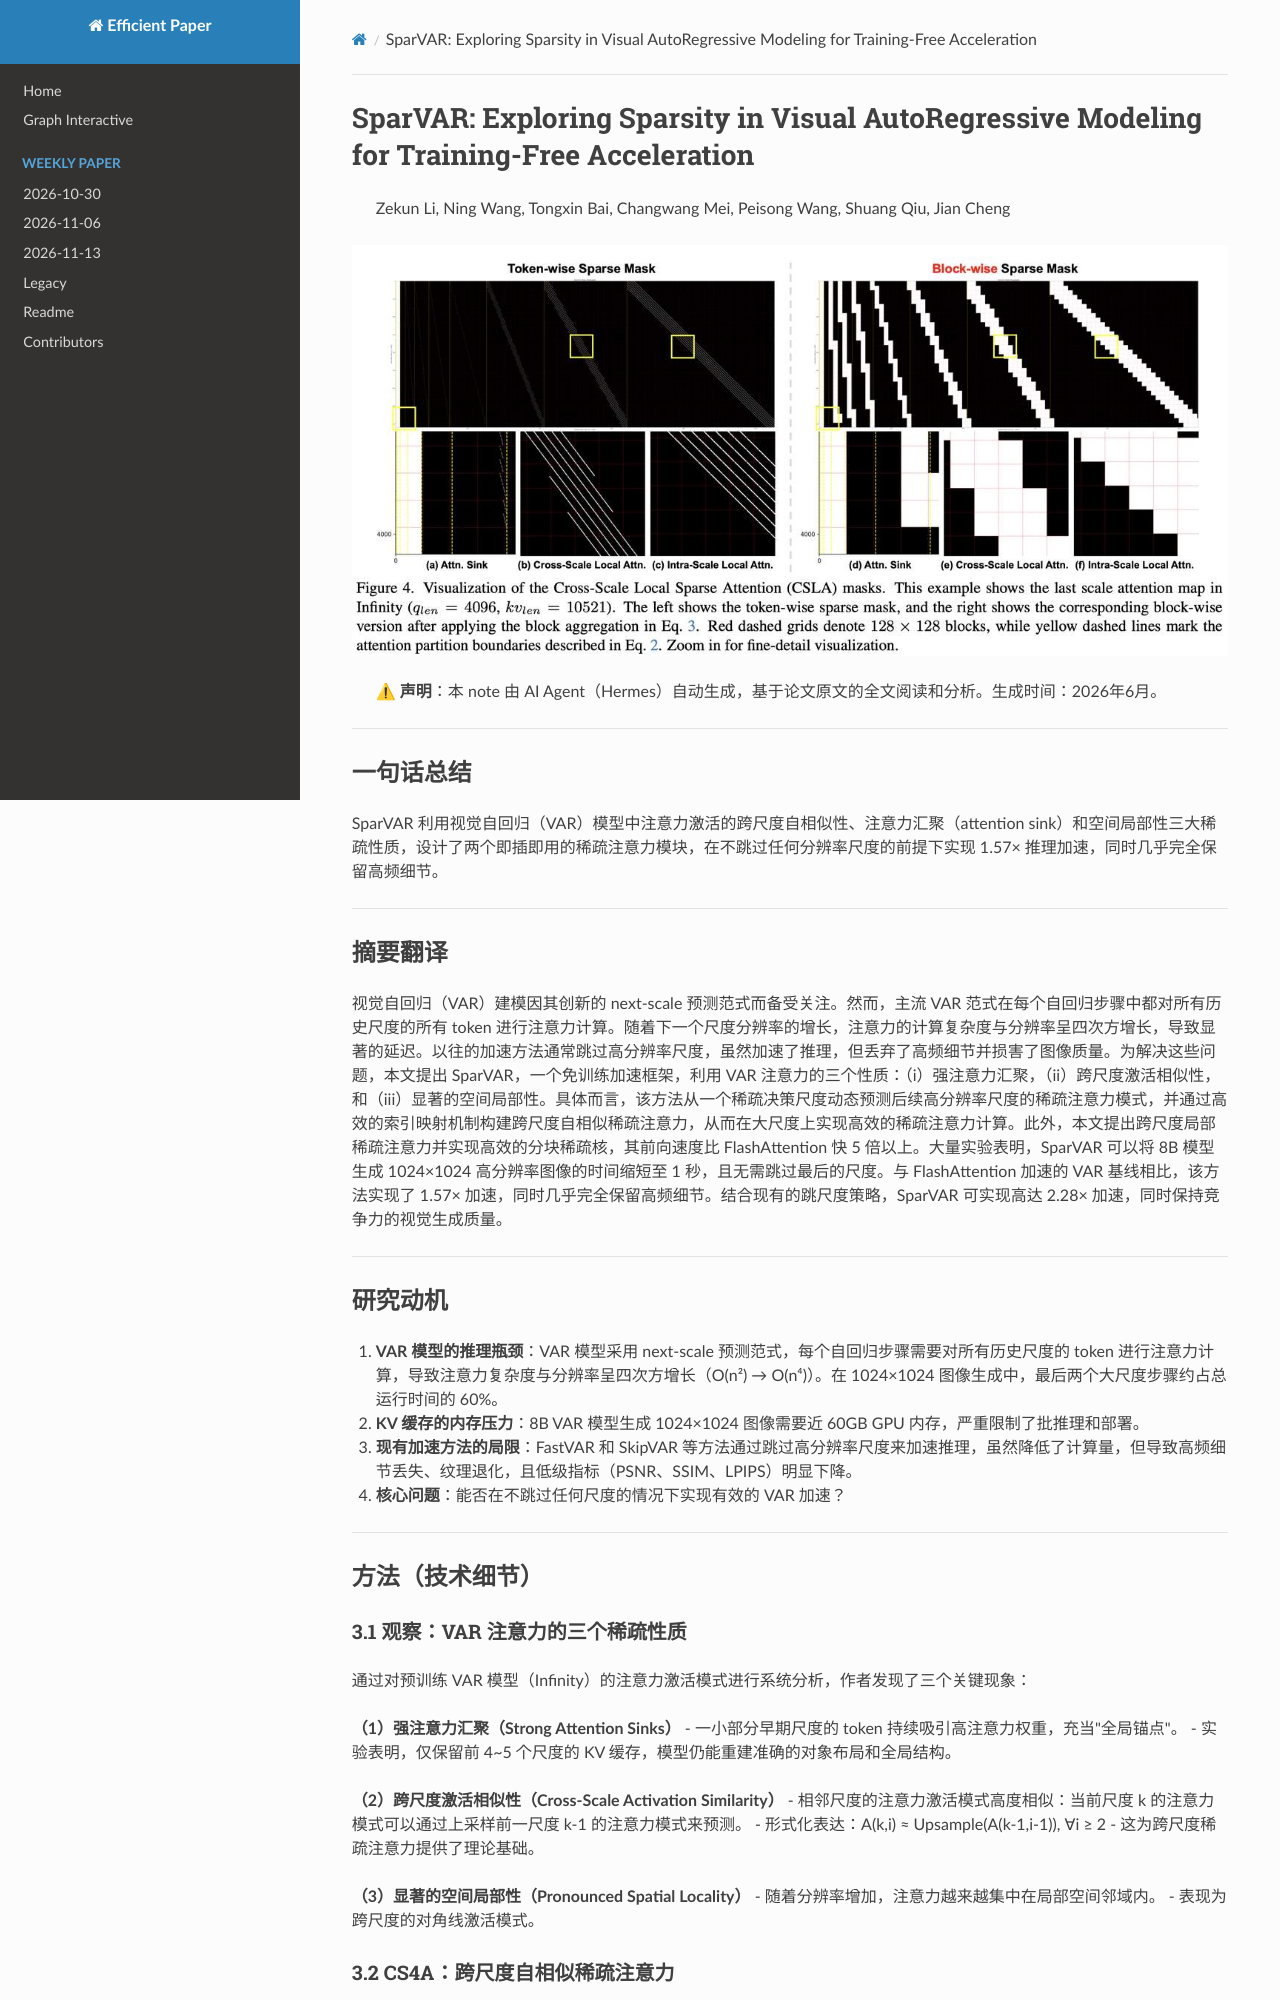

repository: hustzxd/EfficientPaper · page: notes/2026/SparVAR/note/index.html · generator: mkdocs

# SparVAR: Exploring Sparsity in Visual AutoRegressive Modeling for Training-Free Acceleration

> Zekun Li, Ning Wang, Tongxin Bai, Changwang Mei, Peisong Wang, Shuang Qiu, Jian Cheng

![111](cover.jpg)

> ⚠ **声明**：本 note 由 AI Agent（Hermes）自动生成，基于论文原文的全文阅读和分析。生成时间：2026年6月。

---

## 一句话总结

SparVAR 利用视觉自回归（VAR）模型中注意力激活的跨尺度自相似性、注意力汇聚（attention sink）和空间局部性三大稀疏性质，设计了两个即插即用的稀疏注意力模块，在不跳过任何分辨率尺度的前提下实现 1.57× 推理加速，同时几乎完全保留高频细节。

---

## 摘要翻译

视觉自回归（VAR）建模因其创新的 next-scale 预测范式而备受关注。然而，主流 VAR 范式在每个自回归步骤中都对所有历史尺度的所有 token 进行注意力计算。随着下一个尺度分辨率的增长，注意力的计算复杂度与分辨率呈四次方增长，导致显著的延迟。以往的加速方法通常跳过高分辨率尺度，虽然加速了推理，但丢弃了高频细节并损害了图像质量。为解决这些问题，本文提出 SparVAR，一个免训练加速框架，利用 VAR 注意力的三个性质：（i）强注意力汇聚，（ii）跨尺度激活相似性，和（iii）显著的空间局部性。具体而言，该方法从一个稀疏决策尺度动态预测后续高分辨率尺度的稀疏注意力模式，并通过高效的索引映射机制构建跨尺度自相似稀疏注意力，从而在大尺度上实现高效的稀疏注意力计算。此外，本文提出跨尺度局部稀疏注意力并实现高效的分块稀疏核，其前向速度比 FlashAttention 快 5 倍以上。大量实验表明，SparVAR 可以将 8B 模型生成 1024×1024 高分辨率图像的时间缩短至 1 秒，且无需跳过最后的尺度。与 FlashAttention 加速的 VAR 基线相比，该方法实现了 1.57× 加速，同时几乎完全保留高频细节。结合现有的跳尺度策略，SparVAR 可实现高达 2.28× 加速，同时保持竞争力的视觉生成质量。

---

## 研究动机

1. **VAR 模型的推理瓶颈**：VAR 模型采用 next-scale 预测范式，每个自回归步骤需要对所有历史尺度的 token 进行注意力计算，导致注意力复杂度与分辨率呈四次方增长（O(n²) → O(n⁴)）。在 1024×1024 图像生成中，最后两个大尺度步骤约占总运行时间的 60%。

2. **KV 缓存的内存压力**：8B VAR 模型生成 1024×1024 图像需要近 60GB GPU 内存，严重限制了批推理和部署。

3. **现有加速方法的局限**：FastVAR 和 SkipVAR 等方法通过跳过高分辨率尺度来加速推理，虽然降低了计算量，但导致高频细节丢失、纹理退化，且低级指标（PSNR、SSIM、LPIPS）明显下降。

4. **核心问题**：能否在不跳过任何尺度的情况下实现有效的 VAR 加速？

---

## 方法（技术细节）

### 3.1 观察：VAR 注意力的三个稀疏性质

通过对预训练 VAR 模型（Infinity）的注意力激活模式进行系统分析，作者发现了三个关键现象：

**（1）强注意力汇聚（Strong Attention Sinks）**
- 一小部分早期尺度的 token 持续吸引高注意力权重，充当"全局锚点"。
- 实验表明，仅保留前 4~5 个尺度的 KV 缓存，模型仍能重建准确的对象布局和全局结构。

**（2）跨尺度激活相似性（Cross-Scale Activation Similarity）**
- 相邻尺度的注意力激活模式高度相似：当前尺度 k 的注意力模式可以通过上采样前一尺度 k-1 的注意力模式来预测。
- 形式化表达：A(k,i) ≈ Upsample(A(k-1,i-1)), ∀i ≥ 2
- 这为跨尺度稀疏注意力提供了理论基础。

**（3）显著的空间局部性（Pronounced Spatial Locality）**
- 随着分辨率增加，注意力越来越集中在局部空间邻域内。
- 表现为跨尺度的对角线激活模式。

### 3.2 CS4A：跨尺度自相似稀疏注意力

**核心思想**：从一个稀疏决策尺度（Sparse Decision Scale S）提取稀疏模式，跨尺度映射到高分辨率尺度。

**步骤**：
1. **稀疏决策尺度选择**：固定 S 为中间尺度（如 Scale 10），在该尺度执行完整密集注意力计算。
2. **列和（Column-Sum）策略**：对注意力图 P(S) 按查询块（block size C）分区，计算列和张量 D(S)，然后通过 Top-K 选择最被关注的 key 索引 inds(S)。
3. **跨尺度稀疏索引映射**：通过两个阶段的变换（查询块单应性和相对尺度对齐），将 inds(S) 投影到目标尺度 K 的空间网格。
4. **稀疏计算**：在后续高分辨率尺度 k > S 上，仅对映射后的稀疏索引执行注意力计算。

**缓存机制**：O(k) ≈ O(k)cache + ΔO(k)，其中 O(k)cache 是从决策尺度上采样的缓存输出，进一步增强高频视觉保真度。
